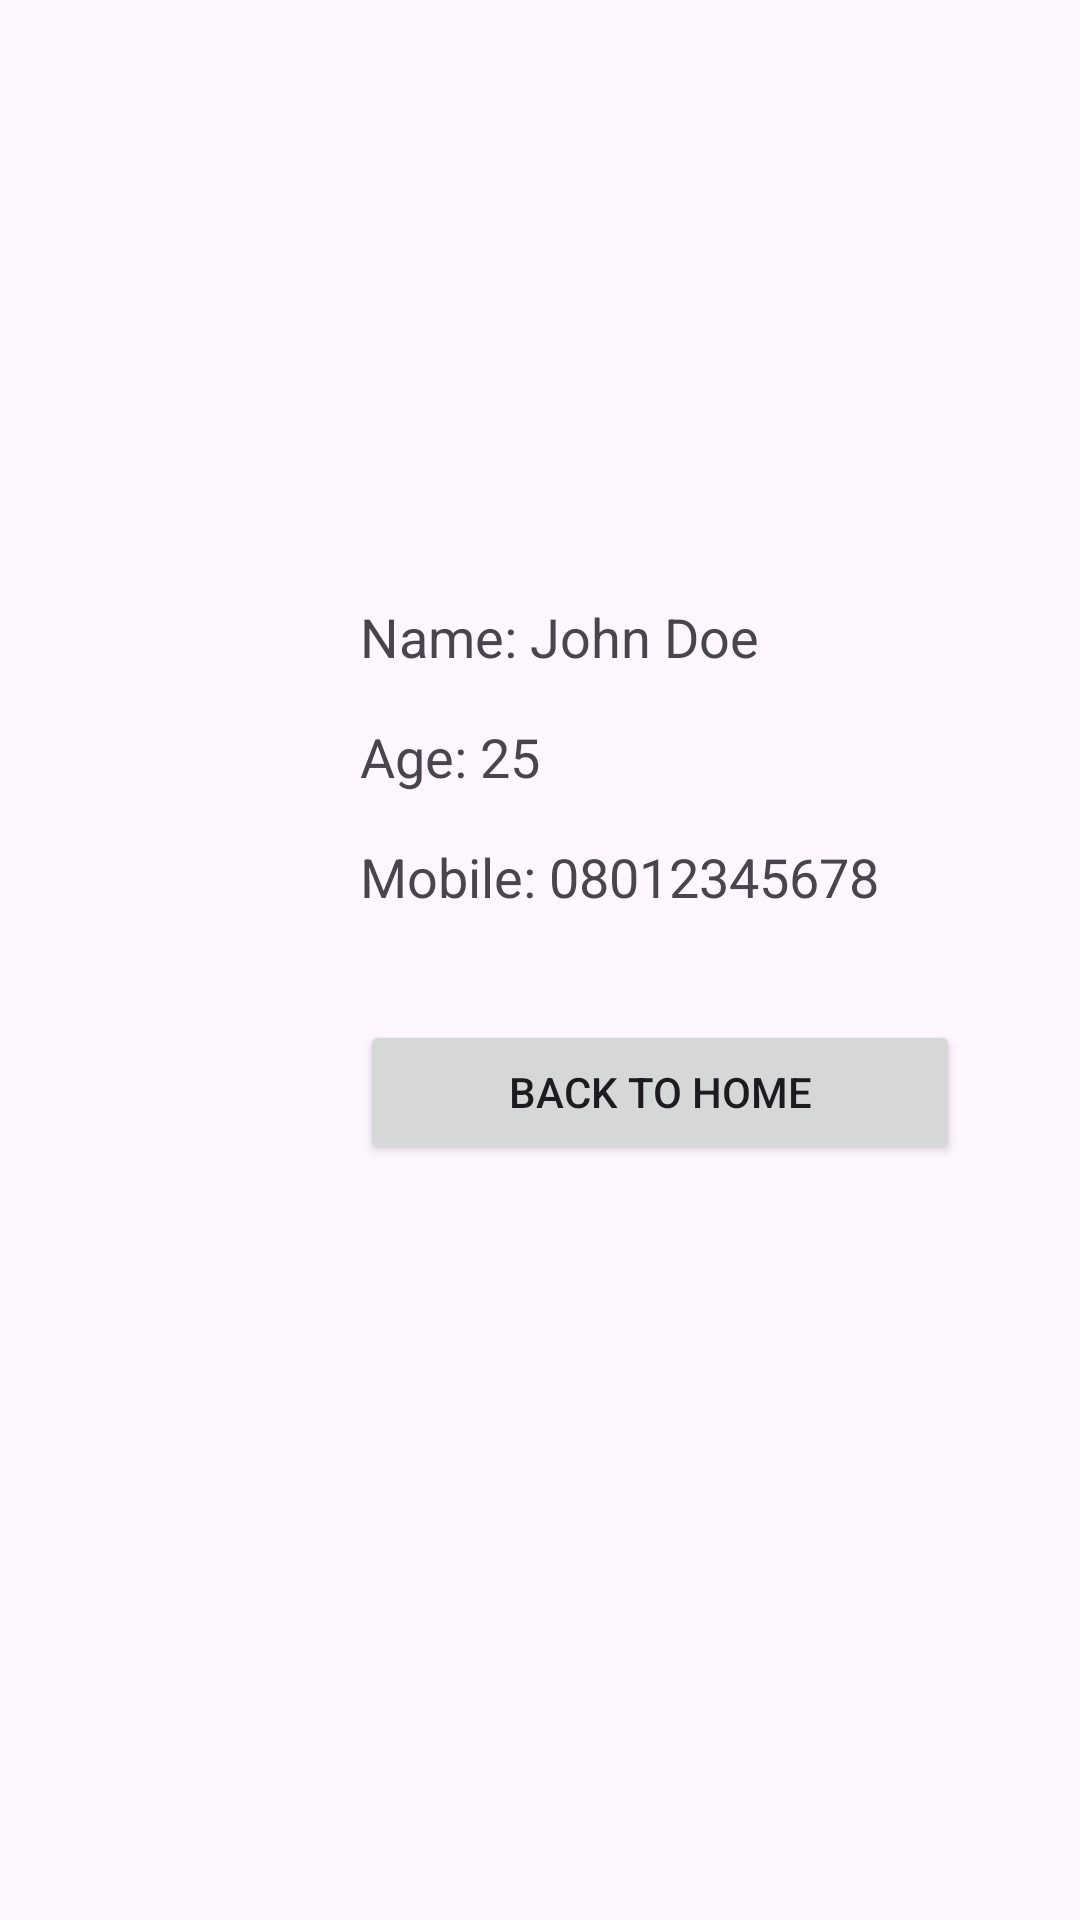

Android layout source for this screen:
<!-- AndroidManifest.xml: application theme Theme.OkonApp -->
<!-- res/layout/activity_page2.xml -->
<?xml version="1.0" encoding="utf-8"?>
<AbsoluteLayout xmlns:android="http://schemas.android.com/apk/res/android"
    android:layout_width="match_parent"
    android:layout_height="match_parent">

    <TextView
        android:layout_width="wrap_content"
        android:layout_height="wrap_content"
        android:text="Name: John Doe"
        android:textSize="18sp"
        android:layout_x="120dp"
        android:layout_y="200dp"/>

    <TextView
        android:layout_width="wrap_content"
        android:layout_height="wrap_content"
        android:text="Age: 25"
        android:textSize="18sp"
        android:layout_x="120dp"
        android:layout_y="240dp"/>

    <TextView
        android:layout_width="wrap_content"
        android:layout_height="wrap_content"
        android:text="Mobile: 08012345678"
        android:textSize="18sp"
        android:layout_x="120dp"
        android:layout_y="280dp"/>

    <Button
        android:id="@+id/btnHome"
        android:layout_width="200dp"
        android:layout_height="wrap_content"
        android:text="Back to Home"
        android:layout_x="120dp"
        android:layout_y="340dp"/>

</AbsoluteLayout>
<!-- resources referenced by this layout -->
<resources>
  <style name="Theme.OkonApp" parent="Base.Theme.OkonApp" />
  <style name="Base.Theme.OkonApp" parent="Theme.Material3.DayNight.NoActionBar">
          
          
      </style>
</resources>
